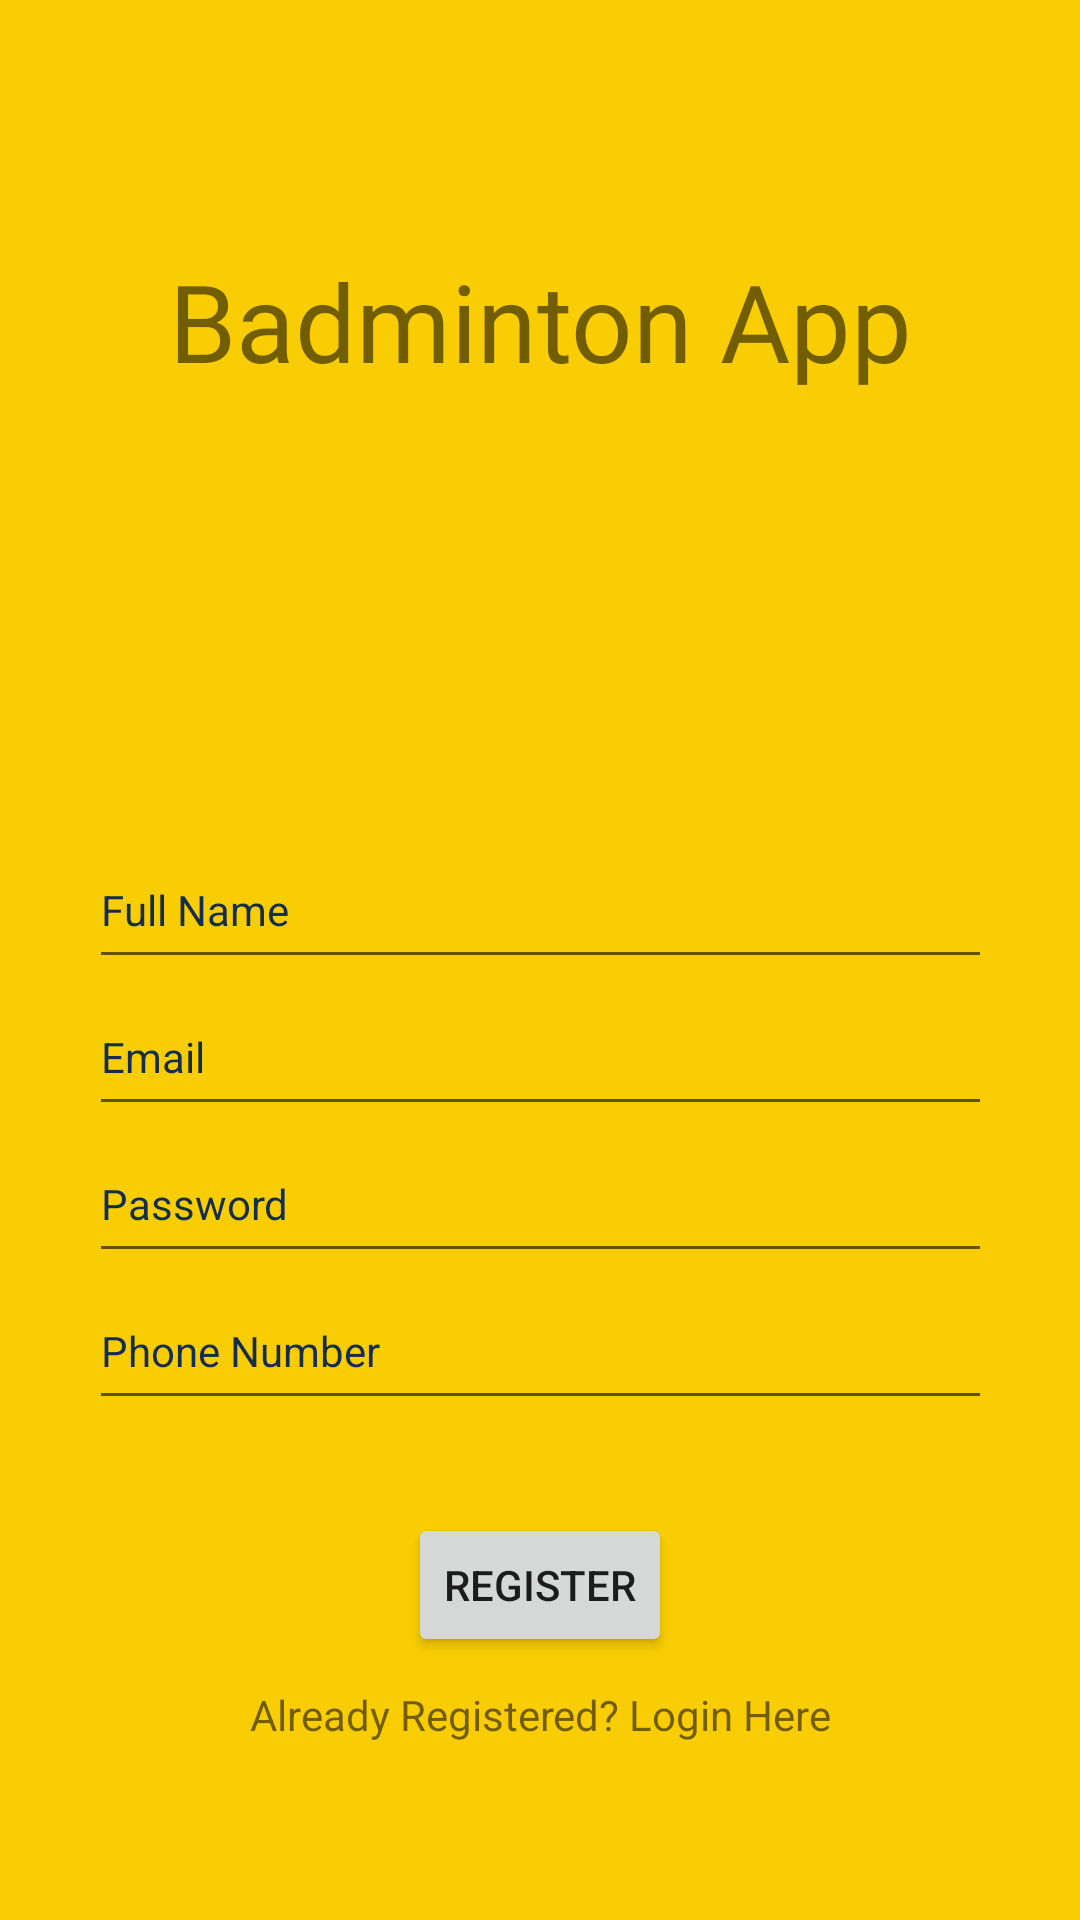

Write the Android layout XML for this screen, with the resource values it uses.
<!-- AndroidManifest.xml: application theme Theme.PlayerStorage -->
<!-- res/layout/activity_register.xml -->
<?xml version="1.0" encoding="utf-8"?>
<androidx.constraintlayout.widget.ConstraintLayout xmlns:android="http://schemas.android.com/apk/res/android"
    xmlns:app="http://schemas.android.com/apk/res-auto"
    xmlns:tools="http://schemas.android.com/tools"
    android:layout_width="match_parent"
    android:layout_height="match_parent"
    android:background="#F8CD03"
    tools:context=".Register">

    <TextView
        android:id="@+id/titleBadmintonApp"
        android:layout_width="wrap_content"
        android:layout_height="wrap_content"
        android:fontFamily="@font/arimo"
        android:text="Badminton App"
        android:textSize="36sp"
        app:layout_constraintBottom_toBottomOf="parent"
        app:layout_constraintEnd_toEndOf="parent"
        app:layout_constraintStart_toStartOf="parent"
        app:layout_constraintTop_toTopOf="parent"
        app:layout_constraintVertical_bias="0.13999999" />

    <EditText
        android:id="@+id/fullName"
        android:layout_width="301dp"
        android:layout_height="49dp"
        android:ems="10"
        android:hint="Full Name"
        android:inputType="textPersonName"
        android:textColorHint="#142D4B"
        android:textSize="14sp"
        app:layout_constraintBottom_toBottomOf="parent"
        app:layout_constraintEnd_toEndOf="parent"
        app:layout_constraintStart_toStartOf="parent"
        app:layout_constraintTop_toBottomOf="@+id/titleBadmintonApp"
        app:layout_constraintVertical_bias="0.318" />

    <EditText
        android:id="@+id/emailAddress"
        android:layout_width="301dp"
        android:layout_height="49dp"
        android:ems="10"
        android:hint="Email"
        android:inputType="textEmailAddress"
        android:textColorHint="#142D4B"
        android:textSize="14sp"
        app:layout_constraintBottom_toBottomOf="parent"
        app:layout_constraintEnd_toEndOf="parent"
        app:layout_constraintStart_toStartOf="parent"
        app:layout_constraintTop_toBottomOf="@+id/fullName"
        app:layout_constraintVertical_bias="0.0" />

    <EditText
        android:id="@+id/password"
        android:layout_width="301dp"
        android:layout_height="49dp"
        android:ems="10"
        android:hint="Password"
        android:inputType="textPassword"
        android:textColorHint="#142D4B"
        android:textSize="14sp"
        app:layout_constraintBottom_toBottomOf="parent"
        app:layout_constraintEnd_toEndOf="parent"
        app:layout_constraintStart_toStartOf="parent"
        app:layout_constraintTop_toBottomOf="@+id/emailAddress"
        app:layout_constraintVertical_bias="0.0" />

    <EditText
        android:id="@+id/phone"
        android:layout_width="301dp"
        android:layout_height="49dp"
        android:ems="10"
        android:hint="Phone Number"
        android:inputType="textEmailAddress"
        android:textColorHint="#142D4B"
        android:textSize="14sp"
        app:layout_constraintBottom_toBottomOf="parent"
        app:layout_constraintEnd_toEndOf="parent"
        app:layout_constraintStart_toStartOf="parent"
        app:layout_constraintTop_toBottomOf="@+id/password"
        app:layout_constraintVertical_bias="0.0" />

    <Button
        android:id="@+id/registerButton"
        android:layout_width="wrap_content"
        android:layout_height="wrap_content"
        android:text="REGISTER"
        app:layout_constraintBottom_toBottomOf="parent"
        app:layout_constraintEnd_toEndOf="parent"
        app:layout_constraintStart_toStartOf="parent"
        app:layout_constraintTop_toBottomOf="@+id/phone"
        app:layout_constraintVertical_bias="0.26" />

    <TextView
        android:id="@+id/loginButton"
        android:layout_width="wrap_content"
        android:layout_height="wrap_content"
        android:text="Already Registered? Login Here"
        app:layout_constraintBottom_toBottomOf="parent"
        app:layout_constraintEnd_toEndOf="parent"
        app:layout_constraintStart_toStartOf="parent"
        app:layout_constraintTop_toBottomOf="@+id/registerButton"
        app:layout_constraintVertical_bias="0.13999999" />

</androidx.constraintlayout.widget.ConstraintLayout>
<!-- resources referenced by this layout -->
<resources>
  <style name="Theme.PlayerStorage" parent="Theme.MaterialComponents.DayNight.NoActionBar">
          
          <item name="colorPrimary">@color/purple_500</item>
          <item name="colorPrimaryVariant">@color/purple_700</item>
          <item name="colorOnPrimary">@color/white</item>
          
          <item name="colorSecondary">@color/teal_200</item>
          <item name="colorSecondaryVariant">@color/teal_700</item>
          <item name="colorOnSecondary">@color/black</item>
          
          <item name="android:statusBarColor" tools:targetApi="l">?attr/colorPrimaryVariant</item>
          
      </style>
  <!-- not gathered from this repository: default colours our renderer supplied (Android Studio template values) -->
  <color name="purple_500">#FF6200EE</color>
  <color name="purple_700">#FF3700B3</color>
  <color name="teal_200">#FF03DAC5</color>
  <color name="teal_700">#FF018786</color>
  <color name="black">#FF000000</color>
  <color name="white">#FFFFFFFF</color>
</resources>
